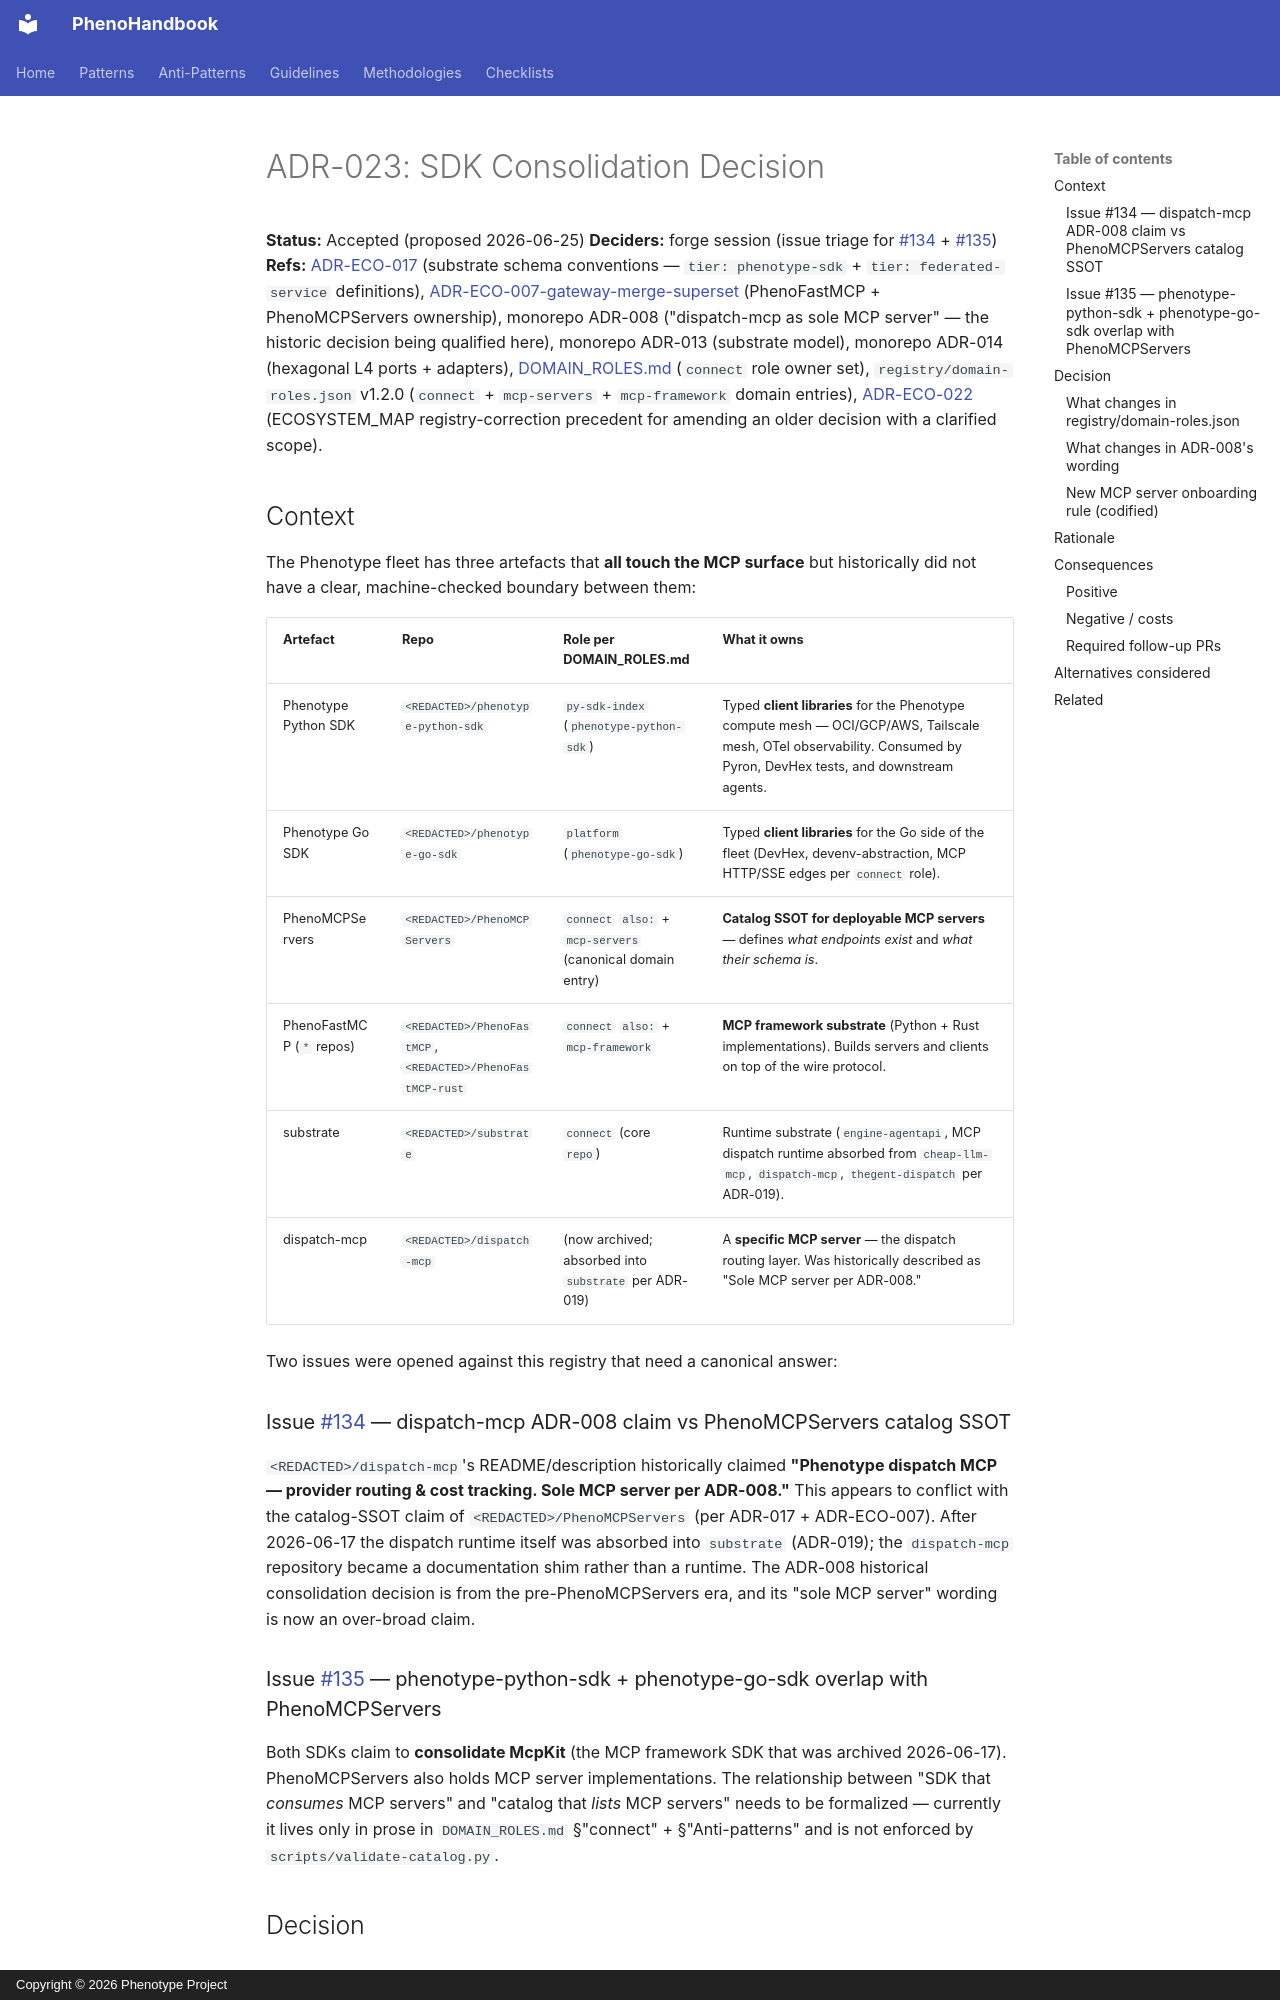

repository: KooshaPari/PhenoShared · page: adrs/ADR-ECO-023-sdk-consolidation/index.html · generator: mkdocs · copyright: Copyright © 2026 Phenotype Project

<!-- stale-patterns: file-allow=records the absorption -->

# ADR-023: SDK Consolidation Decision

**Status:** Accepted (proposed 2026-06-25)
**Deciders:** forge session (issue triage for [#134](https://github.com/KooshaPari/phenotype-registry/issues/134) + [#135](https://github.com/KooshaPari/phenotype-registry/issues/135))
**Refs:** [ADR-ECO-017](./ADR-ECO-017-substrate-schema-conventions.md)
(substrate schema conventions — `tier: phenotype-sdk` + `tier: federated-service`
definitions), [ADR-ECO-007-gateway-merge-superset](./ADR-ECO-007-gateway-merge-superset.md)
(PhenoFastMCP + PhenoMCPServers ownership), monorepo ADR-008
("dispatch-mcp as sole MCP server" — the historic decision being
qualified here), monorepo ADR-013 (substrate model), monorepo ADR-014
(hexagonal L4 ports + adapters), [DOMAIN_ROLES.md](../DOMAIN_ROLES.md)
(`connect` role owner set), `registry/domain-roles.json` v1.2.0
(`connect` + `mcp-servers` + `mcp-framework` domain entries),
[ADR-ECO-022](./ADR-ECO-022-compute-infra-subtree-registry-correction.md)
(ECOSYSTEM_MAP registry-correction precedent for amending an older
decision with a clarified scope).

## Context

The Phenotype fleet has three artefacts that **all touch the MCP
surface** but historically did not have a clear, machine-checked
boundary between them:

| Artefact                 | Repo                                                      | Role per DOMAIN_ROLES.md                                   | What it owns                                                                                                                                                         |
| ------------------------ | --------------------------------------------------------- | ---------------------------------------------------------- | -------------------------------------------------------------------------------------------------------------------------------------------------------------------- |
| Phenotype Python SDK     | `<REDACTED>/phenotype-python-sdk`                         | `py-sdk-index` (`phenotype-python-sdk`)                    | Typed **client libraries** for the Phenotype compute mesh — OCI/GCP/AWS, Tailscale mesh, OTel observability. Consumed by Pyron, DevHex tests, and downstream agents. |
| Phenotype Go SDK         | `<REDACTED>/phenotype-go-sdk`                             | `platform` (`phenotype-go-sdk`)                            | Typed **client libraries** for the Go side of the fleet (DevHex, devenv-abstraction, MCP HTTP/SSE edges per `connect` role).                                         |
| PhenoMCPServers          | `<REDACTED>/PhenoMCPServers`                              | `connect` `also:` + `mcp-servers` (canonical domain entry) | **Catalog SSOT for deployable MCP servers** — defines _what endpoints exist_ and _what their schema is_.                                                             |
| PhenoFastMCP (`*` repos) | `<REDACTED>/PhenoFastMCP`, `<REDACTED>/PhenoFastMCP-rust` | `connect` `also:` + `mcp-framework`                        | **MCP framework substrate** (Python + Rust implementations). Builds servers and clients on top of the wire protocol.                                                 |
| substrate                | `<REDACTED>/substrate`                                    | `connect` (core `repo`)                                    | Runtime substrate (`engine-agentapi`, MCP dispatch runtime absorbed from `cheap-llm-mcp`, `dispatch-mcp`, `thegent-dispatch` per ADR-019).                           |
| dispatch-mcp             | `<REDACTED>/dispatch-mcp`                                 | (now archived; absorbed into `substrate` per ADR-019)      | A **specific MCP server** — the dispatch routing layer. Was historically described as "Sole MCP server per ADR-008."                                                 |

Two issues were opened against this registry that need a canonical
answer:

### Issue [#134](https://github.com/KooshaPari/phenotype-registry/issues/134) — dispatch-mcp ADR-008 claim vs PhenoMCPServers catalog SSOT

`<REDACTED>/dispatch-mcp`'s README/description historically claimed
**"Phenotype dispatch MCP — provider routing & cost tracking. Sole
MCP server per ADR-008."** This appears to conflict with the
catalog-SSOT claim of `<REDACTED>/PhenoMCPServers` (per ADR-017 +
ADR-ECO-007). After 2026-06-17 the dispatch runtime itself was
absorbed into `substrate` (ADR-019); the `dispatch-mcp` repository
became a documentation shim rather than a runtime. The ADR-008
historical consolidation decision is from the pre-PhenoMCPServers
era, and its "sole MCP server" wording is now an over-broad claim.
